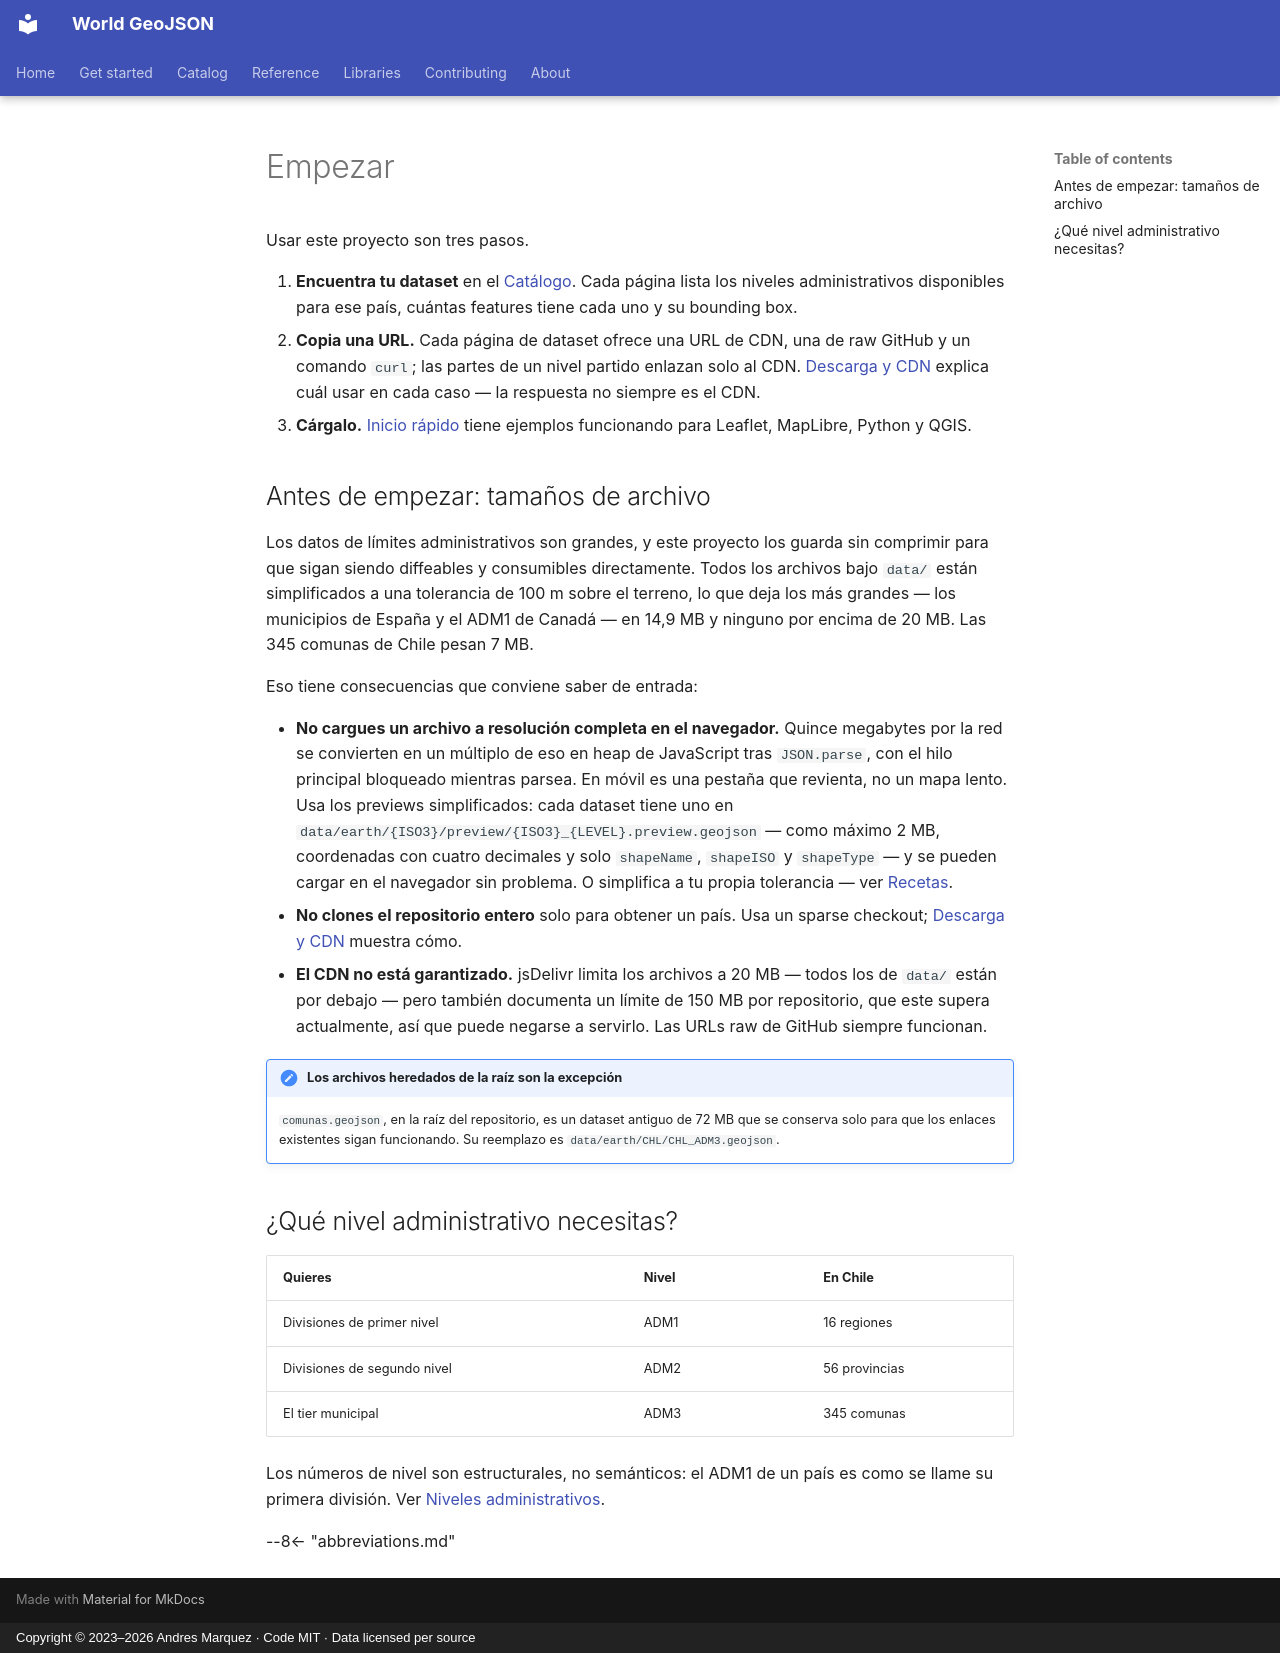

repository: andresgmg/World-GeoJSON · page: get-started/index.es/index.html · generator: mkdocs · copyright: Copyright © 2023–2026 Andres Marquez · Code MIT · Data licensed per source

# Empezar

Usar este proyecto son tres pasos.

1. **Encuentra tu dataset** en el [Catálogo](../catalog/index.md). Cada página
   lista los niveles administrativos disponibles para ese país, cuántas
   features tiene cada uno y su bounding box.
2. **Copia una URL.** Cada página de dataset ofrece una URL de CDN, una de raw
   GitHub y un comando `curl`; las partes de un nivel partido enlazan solo al
   CDN. [Descarga y CDN](download.md) explica cuál usar en cada caso — la
   respuesta no siempre es el CDN.
3. **Cárgalo.** [Inicio rápido](quickstart.md) tiene ejemplos funcionando para
   Leaflet, MapLibre, Python y QGIS.

## Antes de empezar: tamaños de archivo

Los datos de límites administrativos son grandes, y este proyecto los guarda
sin comprimir para que sigan siendo diffeables y consumibles directamente.
Todos los archivos bajo `data/` están simplificados a una tolerancia de 100 m
sobre el terreno, lo que deja los más grandes — los municipios de España y el ADM1 de Canadá — en 14,9 MB
y ninguno por encima de 20 MB. Las 345 comunas de Chile pesan 7 MB.

Eso tiene consecuencias que conviene saber de entrada:

- **No cargues un archivo a resolución completa en el navegador.** Quince
  megabytes por la red se convierten en un múltiplo de eso en heap de
  JavaScript tras `JSON.parse`, con el hilo principal bloqueado mientras
  parsea. En móvil es una pestaña que revienta, no un mapa lento. Usa los
  previews simplificados: cada dataset tiene uno en
  `data/earth/{ISO3}/preview/{ISO3}_{LEVEL}.preview.geojson` — como máximo
  2 MB, coordenadas con cuatro decimales y solo `shapeName`, `shapeISO` y
  `shapeType` — y se pueden cargar en el navegador sin problema. O simplifica
  a tu propia tolerancia — ver [Recetas](recipes.md#simplificar-para-la-web).
- **No clones el repositorio entero** solo para obtener un país. Usa un sparse
  checkout; [Descarga y CDN](download.md#git) muestra cómo.
- **El CDN no está garantizado.** jsDelivr limita los archivos a 20 MB — todos
  los de `data/` están por debajo — pero también documenta un límite de 150 MB
  por repositorio, que este supera actualmente, así que puede negarse a
  servirlo. Las URLs raw de GitHub siempre funcionan.

!!! note "Los archivos heredados de la raíz son la excepción"

    `comunas.geojson`, en la raíz del repositorio, es un dataset antiguo de
    72 MB que se conserva solo para que los enlaces existentes sigan
    funcionando. Su reemplazo es `data/earth/CHL/CHL_ADM3.geojson`.

## ¿Qué nivel administrativo necesitas?

| Quieres | Nivel | En Chile |
|---|---|---|
| Divisiones de primer nivel | ADM1 | 16 regiones |
| Divisiones de segundo nivel | ADM2 | 56 provincias |
| El tier municipal | ADM3 | 345 comunas |

Los números de nivel son estructurales, no semánticos: el ADM1 de un país es
como se llame su primera división. Ver
[Niveles administrativos](../reference/admin-levels.md).

--8<-- "abbreviations.md"
